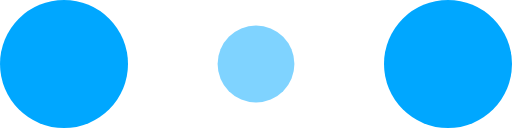
t = 0.00 s
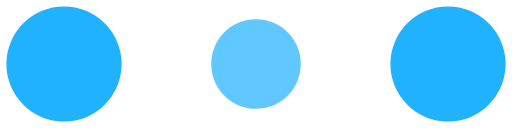
t = 0.10 s
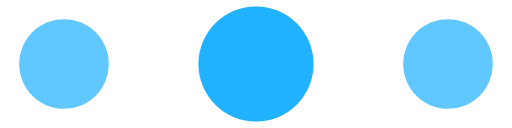
t = 0.30 s
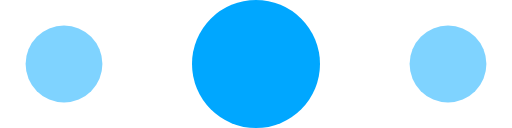
t = 0.40 s
t = 0.50 s: frame unchanged from t = 0.30 s, image omitted
t = 0.70 s: frame unchanged from t = 0.10 s, image omitted

The animated SVG that drew these frames (rendered in a browser with its animation timeline set to each time). Animation: 6 SMIL elements (animate=6); one cycle of 0.80 s, repeats indefinitely.

<!-- By Sam Herbert (@sherb), for everyone. More @ http://goo.gl/7AJzbL -->
<svg width="120" height="30" viewBox="0 0 120 30" xmlns="http://www.w3.org/2000/svg" fill="#00A7FF">
    <circle cx="15" cy="15" r="15">
        <animate attributeName="r" from="15" to="15"
                 begin="0s" dur="0.8s"
                 values="15;9;15" calcMode="linear"
                 repeatCount="indefinite" />
        <animate attributeName="fill-opacity" from="1" to="1"
                 begin="0s" dur="0.8s"
                 values="1;.5;1" calcMode="linear"
                 repeatCount="indefinite" />
    </circle>
    <circle cx="60" cy="15" r="9" fill-opacity="0.3">
        <animate attributeName="r" from="9" to="9"
                 begin="0s" dur="0.8s"
                 values="9;15;9" calcMode="linear"
                 repeatCount="indefinite" />
        <animate attributeName="fill-opacity" from="0.5" to="0.5"
                 begin="0s" dur="0.8s"
                 values=".5;1;.5" calcMode="linear"
                 repeatCount="indefinite" />
    </circle>
    <circle cx="105" cy="15" r="15">
        <animate attributeName="r" from="15" to="15"
                 begin="0s" dur="0.8s"
                 values="15;9;15" calcMode="linear"
                 repeatCount="indefinite" />
        <animate attributeName="fill-opacity" from="1" to="1"
                 begin="0s" dur="0.8s"
                 values="1;.5;1" calcMode="linear"
                 repeatCount="indefinite" />
    </circle>
</svg>
